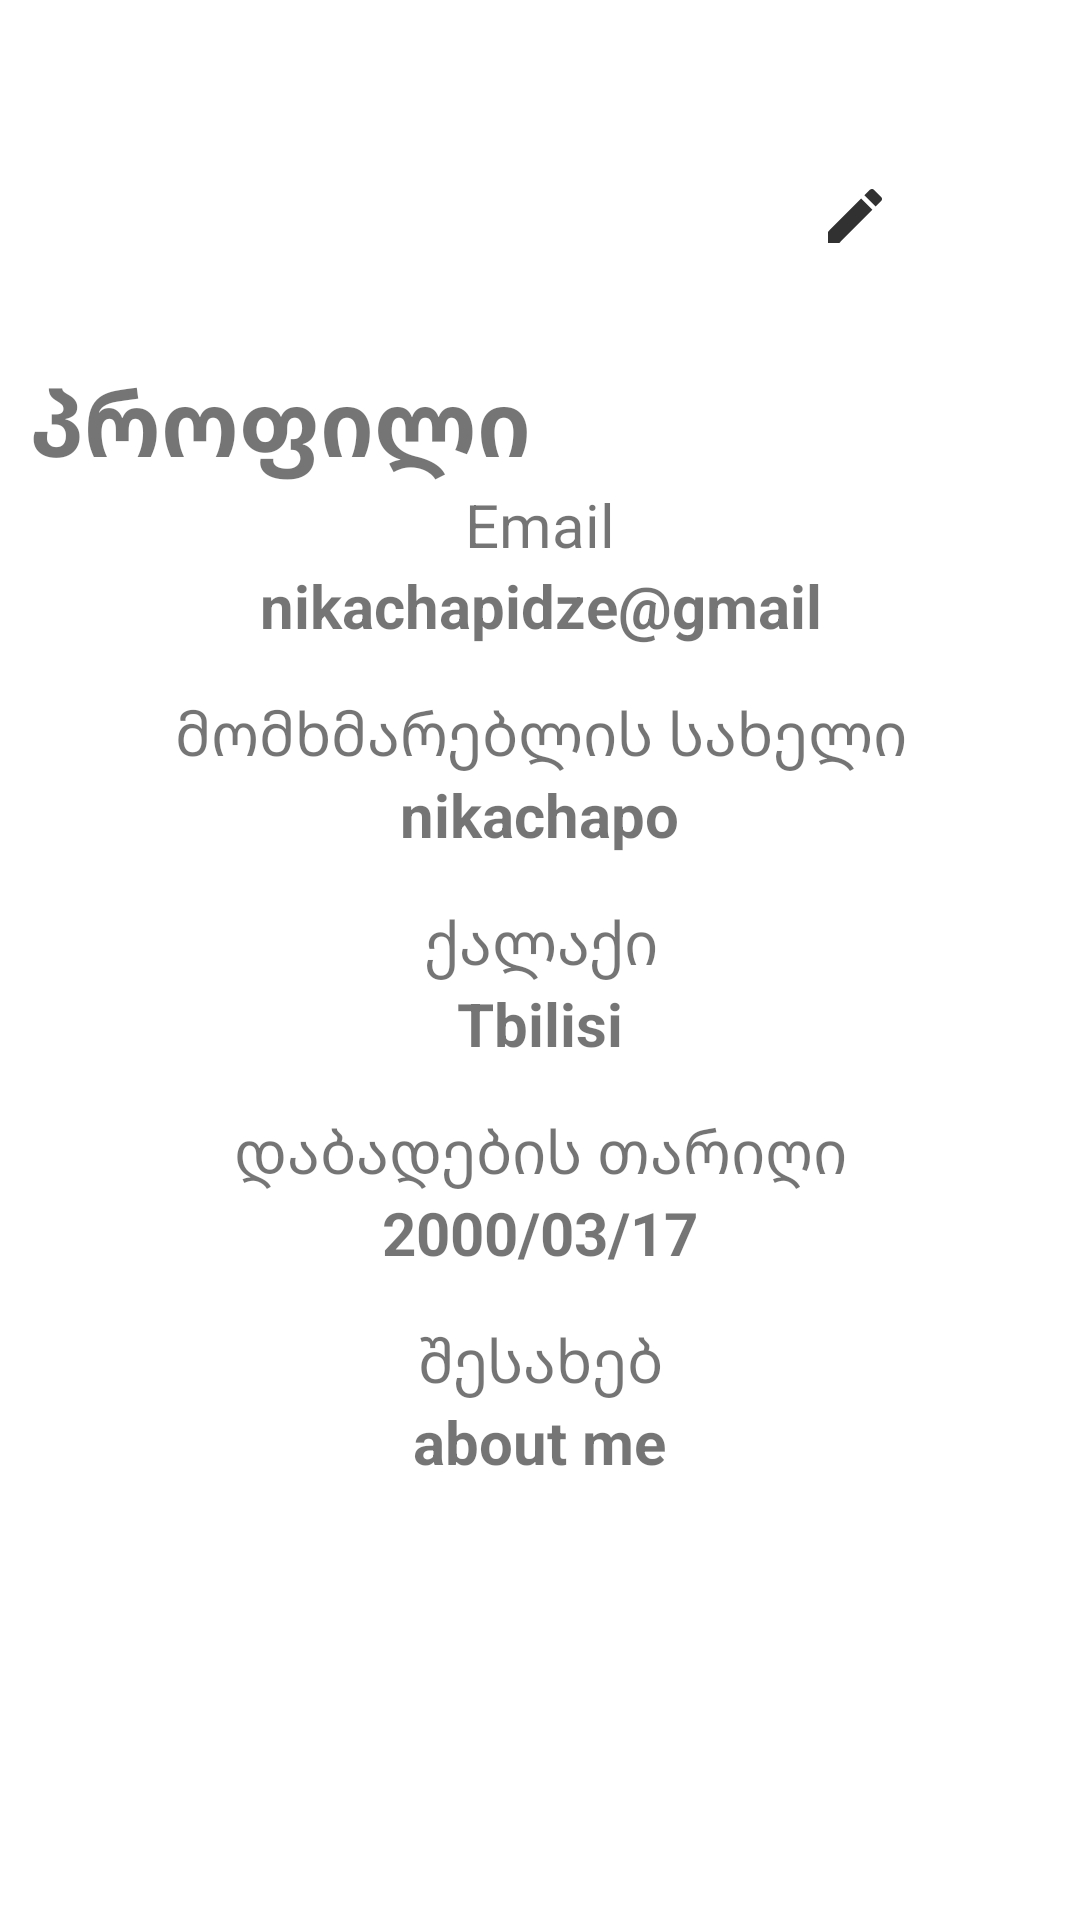

The Android layout XML behind this screen, and the referenced resources:
<!-- AndroidManifest.xml: application theme AppTheme -->
<!-- res/layout/user_profile_fragment.xml -->
<?xml version="1.0" encoding="utf-8"?>
<RelativeLayout xmlns:android="http://schemas.android.com/apk/res/android"
    xmlns:app="http://schemas.android.com/apk/res-auto"
    xmlns:tools="http://schemas.android.com/tools"
    android:layout_width="match_parent"
    android:layout_height="match_parent"
    android:orientation="vertical"
    tools:context=".MainActivity">

    <ImageView
        android:id="@+id/user_profile_fragment_user_imageView"
        android:layout_width="100dp"
        android:layout_height="100dp"
        android:layout_centerHorizontal="true"
        android:layout_marginTop="10dp"
        android:layout_marginBottom="10dp" />

    <Button
        android:id="@+id/user_profile_fragment_edit_button"
        android:layout_width="70dp"
        android:layout_height="45dp"
        android:layout_marginStart="20dp"
        android:layout_marginTop="50dp"
        android:layout_toEndOf="@id/user_profile_fragment_user_imageView"
        android:background="@android:color/transparent"
        android:drawableTop="@drawable/ic_mode_edit_black_24dp"
        android:text="@string/edit_profile"
        android:textColor="@color/colorAccent"
        android:textAllCaps="false" />

    <androidx.core.widget.NestedScrollView
        android:id="@+id/scrollView"
        android:layout_width="match_parent"
        android:layout_height="match_parent"
        android:layout_below="@id/user_profile_fragment_user_imageView"
        android:layout_marginBottom="?attr/actionBarSize">

        <LinearLayout
            android:layout_width="match_parent"
            android:layout_height="wrap_content"
            android:orientation="vertical">

            <TextView
                android:layout_width="wrap_content"
                android:layout_height="wrap_content"
                android:text="@string/profile"
                android:textStyle="bold"
                android:layout_marginStart="10dp"
                android:textSize="30sp"/>

            <TextView
                android:layout_width="match_parent"
                android:layout_height="wrap_content"
                android:gravity="center"
                android:text="Email"
                android:textSize="20sp" />


            <TextView
                android:id="@+id/user_profile_fragment_user_email_textView"
                android:layout_width="match_parent"
                android:layout_height="wrap_content"
                android:layout_marginBottom="15dp"
                android:gravity="center"
                android:text="nikachapidze@gmail"
                android:textSize="20sp"
                android:textStyle="bold" />

            <TextView
                android:layout_width="match_parent"
                android:layout_height="wrap_content"
                android:gravity="center"
                android:text="@string/person_username"
                android:textSize="20sp" />

            <LinearLayout
                android:layout_width="wrap_content"
                android:layout_height="wrap_content"
                android:layout_gravity="center"
                android:orientation="horizontal">

                <TextView
                    android:id="@+id/user_profile_fragment_user_name_textView"
                    android:layout_width="match_parent"
                    android:layout_height="wrap_content"
                    android:layout_marginBottom="15dp"
                    android:gravity="center"
                    android:text="nikachapo"
                    android:textSize="20sp"
                    android:textStyle="bold" />


            </LinearLayout>


            <TextView
                android:layout_width="match_parent"
                android:layout_height="wrap_content"
                android:gravity="center"
                android:text="@string/city"
                android:textSize="20sp" />

            <LinearLayout
                android:layout_width="wrap_content"
                android:layout_height="wrap_content"
                android:layout_gravity="center"
                android:orientation="horizontal">

                <TextView
                    android:id="@+id/user_profile_fragment_user_city_textView"
                    android:layout_width="match_parent"
                    android:layout_height="wrap_content"
                    android:layout_marginBottom="15dp"

                    android:gravity="center"
                    android:text="Tbilisi"
                    android:textSize="20sp"
                    android:textStyle="bold" />


            </LinearLayout>


            <TextView
                android:layout_width="match_parent"
                android:layout_height="wrap_content"
                android:gravity="center"
                android:text="@string/birth_date"
                android:textSize="20sp" />

            <LinearLayout
                android:layout_width="wrap_content"
                android:layout_height="wrap_content"
                android:layout_gravity="center"
                android:orientation="horizontal">

                <TextView
                    android:id="@+id/user_profile_fragment_user_birth_textView"
                    android:layout_width="match_parent"
                    android:layout_height="wrap_content"
                    android:layout_marginBottom="15dp"
                    android:gravity="center"
                    android:text="2000/03/17"
                    android:textSize="20sp"
                    android:textStyle="bold" />


            </LinearLayout>


            <TextView
                android:layout_width="match_parent"
                android:layout_height="wrap_content"
                android:gravity="center"
                android:text="@string/about"
                android:textSize="20sp" />

            <LinearLayout
                android:layout_width="wrap_content"
                android:layout_height="wrap_content"
                android:layout_gravity="center"
                android:orientation="horizontal">

                <TextView
                    android:id="@+id/user_profile_fragment_about_user_textView"
                    android:layout_width="match_parent"
                    android:layout_height="wrap_content"
                    android:gravity="center"
                    android:text="about me"
                    android:textSize="20sp"
                    android:textStyle="bold" />


            </LinearLayout>

        </LinearLayout>
    </androidx.core.widget.NestedScrollView>

</RelativeLayout>
<!-- resources referenced by this layout -->
<resources>
  <color name="colorAccent">#03DCFC</color>
  <!-- drawable ic_mode_edit_black_24dp (drawable) -->
  <vector xmlns:android="http://schemas.android.com/apk/res/android"
          android:width="24dp"
          android:height="24dp"
          android:viewportWidth="24.0"
          android:viewportHeight="24.0">
      <path
          android:fillColor="#313131"
          android:pathData="M3,17.25V21h3.75L17.81,9.94l-3.75,-3.75L3,17.25zM20.71,7.04c0.39,-0.39 0.39,-1.02 0,-1.41l-2.34,-2.34c-0.39,-0.39 -1.02,-0.39 -1.41,0l-1.83,1.83 3.75,3.75 1.83,-1.83z"/>
  </vector>
  <string name="about">შესახებ</string>
  <string name="birth_date">დაბადების თარიღი</string>
  <string name="city">ქალაქი</string>
  <string name="edit_profile">შესწორება</string>
  <string name="person_username">მომხმარებლის სახელი</string>
  <string name="profile">პროფილი</string>
  <style name="AppTheme" parent="Theme.MaterialComponents.Light.NoActionBar">
          
          <item name="colorPrimary">@color/colorPrimary</item>
          <item name="colorAccent">@color/colorAccent</item>
          <item name="colorPrimaryDark">@color/colorPrimaryDark</item>
          <item name="bottomSheetDialogTheme">@style/AppBottomSheetDialogTheme</item>
          <item name="android:windowActivityTransitions">true</item>
          <item name="android:windowAnimationStyle">@style/CustomActivityAnimation</item>
          <item name="android:windowIsTranslucent">true</item>
          <item name="android:statusBarColor">@android:color/transparent</item>
          <item name="android:windowBackground">@android:color/transparent</item>
      </style>
  <color name="colorPrimary">#6111F0</color>
  <color name="colorPrimaryDark">#3800A7</color>
  <style name="AppBottomSheetDialogTheme" parent="Theme.Design.Light.BottomSheetDialog">
          <item name="bottomSheetStyle">@style/AppModalStyle</item>
  
      </style>
  <style name="CustomActivityAnimation" parent="@android:style/Animation.Activity">
          <item name="android:activityOpenEnterAnimation">@anim/slide_in_right</item>
          <item name="android:activityOpenExitAnimation">@anim/slide_out_left</item>
          <item name="android:activityCloseEnterAnimation">@anim/slide_in_left</item>
          <item name="android:activityCloseExitAnimation">@anim/slide_out_right</item>
      </style>
  <style name="AppModalStyle" parent="Widget.Design.BottomSheet.Modal">
          <item name="android:background">@drawable/sheet_dialog_background</item>
      </style>
  <!-- drawable sheet_dialog_background (drawable) -->
  <?xml version="1.0" encoding="utf-8"?>
  <shape
      xmlns:android="http://schemas.android.com/apk/res/android"
      android:shape="rectangle">
      <corners
  
          android:topLeftRadius="16dp"
          android:topRightRadius="16dp"
          android:bottomLeftRadius="16dp"
          android:bottomRightRadius="16dp"/>
  
      <gradient
          android:angle="90"
          android:centerX="35%"
          android:centerColor="#FFFFFF"
          android:startColor="#FFFFFF"
          android:endColor="#FFFFFF"
          android:type="linear"
          />
  </shape>
</resources>
